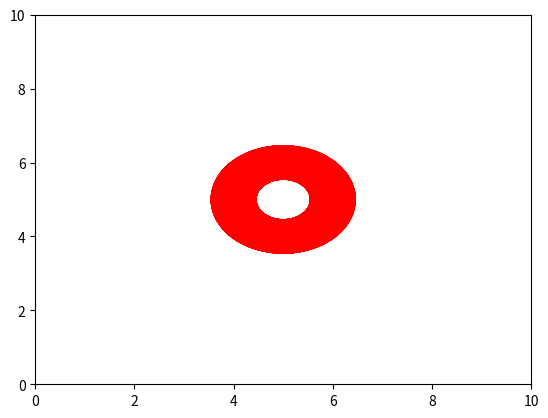

Python code for this plot: (Note: this script raises an exception after producing the figure.)
import numpy as np
from matplotlib import pyplot as plt
from matplotlib import animation

fig = plt.figure()  #ftiaxnei to figure
ax = plt.axes(xlim=(0, 10), ylim=(0, 10))   #ftiaxnei tous aksones x:[0,10] kai y:[0,10]

#orismos kentrou peristrofhs antikeimenwn
x_peristrofhs = 5   #tetmhmenh kentrou peristrofhs
y_peristrofhs = 5   #tetagmenh kentrou peristrofhs

#orismos aktinas peristrofhs antikeimenwn
#aktina_peristrofhs = 4

#orizei ton arithmo twn antikeimenwn
num_objects = 4

colors = ['r', 'b', 'g', 'y']   #some colors for the objects

values = [2, 1, 0, 3]

#orizei to plhthos twn frames gia to animation
num_of_frames = 360

#sunarthsh arxikopoihshs animation
def init():
    # arxikopoihsh adeias listas antikeimenwn
    return []

#sunarthsh gia to animation
def animate(i):
    #plt.cla()  #katharismos twn aksonwn apo prohgoumenes times
    objects = [] #arxikopoihsh adeias listas antikeimenwn
    r_circle = 0.45 #aktina kuklwn
    
    
        
    
    if(i >= 270):
        i = -i
    
    #domh epanalhpshs pou ftiaxnei kuklous pou kinountai se kuklikh troxia 
    #kai isapexoun metaksu tous, sthn sunexeia ta topothetei me thn bohtheia 
    #twn aksonwn sthn katallhlh thesh    
    for t in range(num_objects): 
            objects.append(ax.add_patch( plt.Circle((x_peristrofhs + animate.aktina_peristrofhs * np.sin(2 * t * np.pi/(num_objects) + np.radians(-i)), y_peristrofhs + animate.aktina_peristrofhs * np.cos(2 * t * np.pi/(num_objects) + np.radians(-i))),r_circle,color=colors[t % 1]) ))
    
    return objects

animate.z = 0
animate.aktina_peristrofhs = 1 #static metablhth ths sunarthshs animate

    
#klhsh sunarthshs gia na epiteuxthei to animation    
anim = animation.FuncAnimation(fig, animate, init_func=init,
                               frames=num_of_frames, interval=20, blit=True)

#eksagwgh animation se video                               
anim.save("v1.mp4", fps=30)